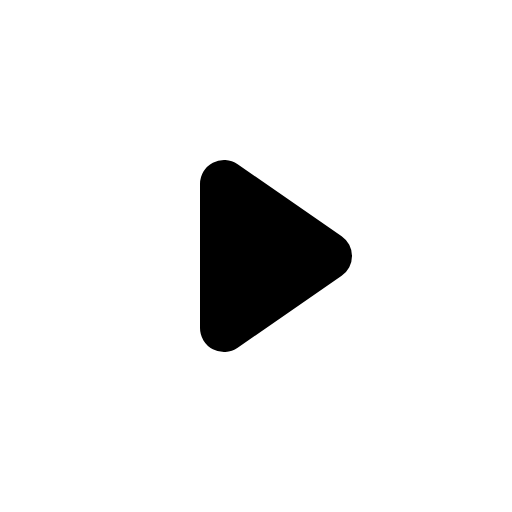
t = 0.00 s
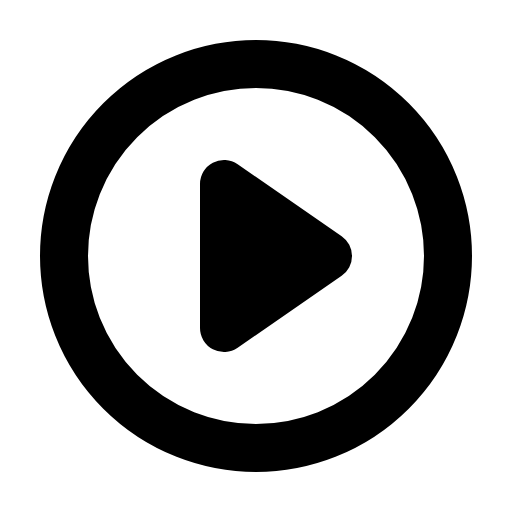
t = 0.38 s
t = 0.75 s: frame unchanged from t = 0.38 s, image omitted
t = 1.13 s: frame unchanged from t = 0.38 s, image omitted

The animated SVG that drew these frames (rendered in a browser with its animation timeline set to each time). Animation: 1 CSS @keyframes rule; one cycle of 1.50 s, repeats indefinitely.

<svg xmlns="http://www.w3.org/2000/svg" viewBox="0 0 256 256">
  <style>
    .draw-line {
      stroke-dasharray: 2000;
      stroke-dashoffset: 0;
    }
    svg:hover .draw-line {
      animation: phosphor-draw-in 1.5s ease-in-out infinite alternate;
    }
    @keyframes phosphor-draw-in {
      0%   { stroke-dashoffset: 2000; }
      100% { stroke-dashoffset: 0; }
    }
  </style><rect width="256" height="256" fill="none"/><path d="M170.83,118.13l-52-36A12,12,0,0,0,100,92v72a12,12,0,0,0,18.83,9.87l52-36a12,12,0,0,0,0-19.74Z"/><circle cx="128" cy="128" r="96" fill="none" stroke="currentColor" stroke-linecap="round" stroke-linejoin="round" stroke-width="24" class="draw-line" pathLength="1" style="animation-delay: 0s"/></svg>
